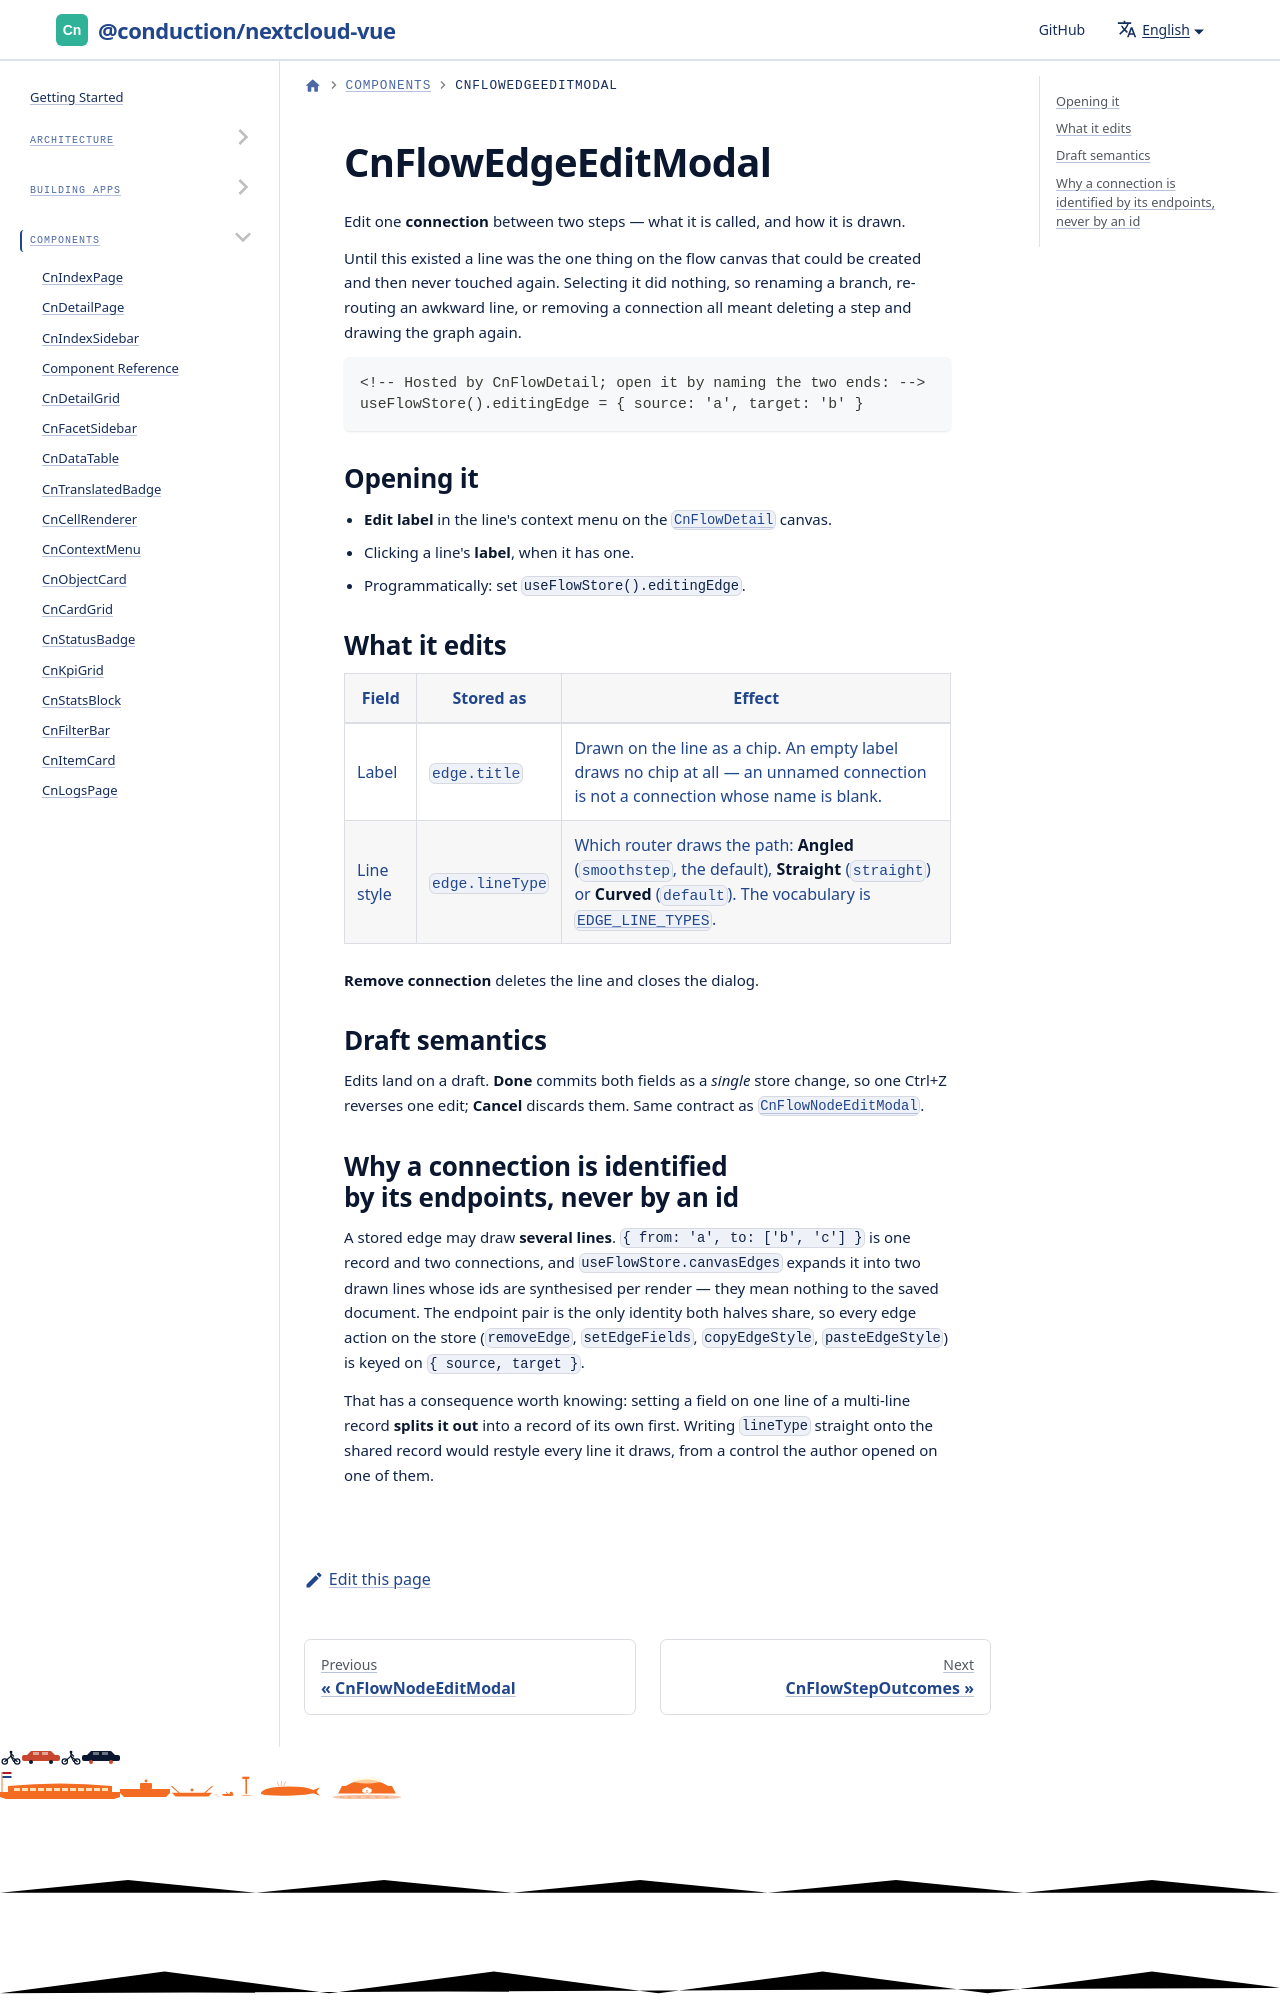

repository: ConductionNL/nextcloud-vue · page: docs/components/cn-flow-edge-edit-modal/index.html · generator: docusaurus

---
sidebar_position: 49
---

# CnFlowEdgeEditModal

Edit one **connection** between two steps — what it is called, and how it is
drawn.

Until this existed a line was the one thing on the flow canvas that could be
created and then never touched again. Selecting it did nothing, so renaming a
branch, re-routing an awkward line, or removing a connection all meant deleting
a step and drawing the graph again.
